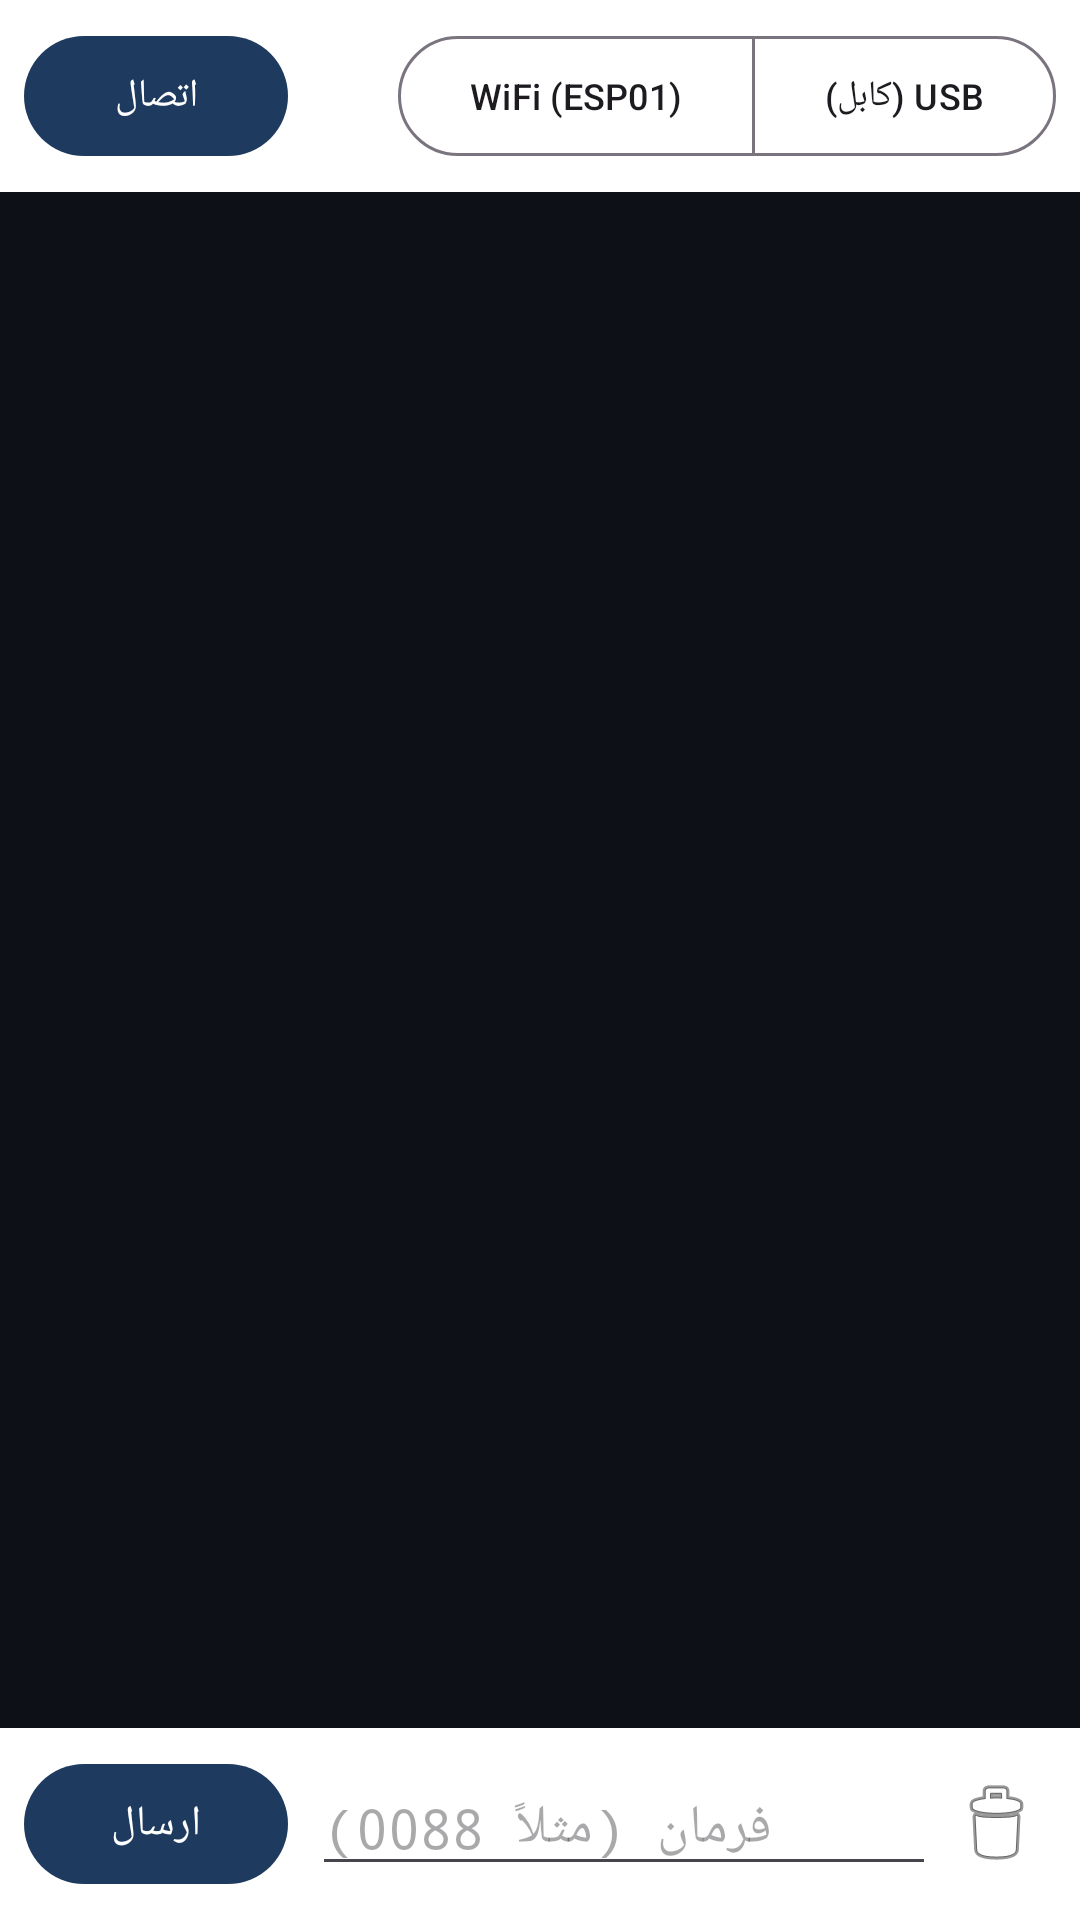

Layout XML and referenced resources for this Android screen:
<!-- AndroidManifest.xml: application theme Theme.TCManager -->
<!-- res/layout/fragment_terminal.xml -->
<?xml version="1.0" encoding="utf-8"?>
<LinearLayout xmlns:android="http://schemas.android.com/apk/res/android"
    xmlns:app="http://schemas.android.com/apk/res-auto"
    android:layout_width="match_parent"
    android:layout_height="match_parent"
    android:orientation="vertical">

    
    <LinearLayout
        android:layout_width="match_parent"
        android:layout_height="wrap_content"
        android:orientation="horizontal"
        android:gravity="center_vertical"
        android:padding="8dp"
        android:background="@color/surface">

        <com.google.android.material.button.MaterialButtonToggleGroup
            android:id="@+id/mode_group"
            android:layout_width="0dp"
            android:layout_height="wrap_content"
            android:layout_weight="1"
            app:singleSelection="true"
            app:selectionRequired="true">

            <com.google.android.material.button.MaterialButton
                android:id="@+id/btn_mode_usb"
                style="@style/Widget.Material3.Button.OutlinedButton"
                android:layout_width="wrap_content"
                android:layout_height="wrap_content"
                android:textSize="12sp"
                android:text="@string/terminal_mode_usb" />

            <com.google.android.material.button.MaterialButton
                android:id="@+id/btn_mode_tcp"
                style="@style/Widget.Material3.Button.OutlinedButton"
                android:layout_width="wrap_content"
                android:layout_height="wrap_content"
                android:textSize="12sp"
                android:text="@string/terminal_mode_tcp" />
        </com.google.android.material.button.MaterialButtonToggleGroup>

        <com.google.android.material.button.MaterialButton
            android:id="@+id/btn_connect"
            android:layout_width="wrap_content"
            android:layout_height="wrap_content"
            android:layout_marginStart="8dp"
            android:textSize="13sp"
            android:text="@string/terminal_connect" />
    </LinearLayout>

    
    <HorizontalScrollView
        android:layout_width="match_parent"
        android:layout_height="wrap_content"
        android:scrollbars="none"
        android:background="@color/surface">

        <LinearLayout
            android:id="@+id/quick_commands"
            android:layout_width="wrap_content"
            android:layout_height="wrap_content"
            android:orientation="horizontal"
            android:paddingStart="8dp"
            android:paddingEnd="8dp" />
    </HorizontalScrollView>

    
    <ScrollView
        android:id="@+id/scroll_output"
        android:layout_width="match_parent"
        android:layout_height="0dp"
        android:layout_weight="1"
        android:background="@color/terminal_bg"
        android:padding="8dp">

        <TextView
            android:id="@+id/txt_output"
            android:layout_width="match_parent"
            android:layout_height="wrap_content"
            android:fontFamily="monospace"
            android:textIsSelectable="true"
            android:textSize="12sp"
            android:textColor="@color/terminal_text"
            android:textDirection="ltr"
            android:layoutDirection="ltr"
            android:gravity="start" />
    </ScrollView>

    
    <LinearLayout
        android:layout_width="match_parent"
        android:layout_height="wrap_content"
        android:orientation="horizontal"
        android:gravity="center_vertical"
        android:padding="8dp"
        android:background="@color/surface">

        <ImageButton
            android:id="@+id/btn_clear"
            android:layout_width="40dp"
            android:layout_height="40dp"
            android:background="?attr/selectableItemBackgroundBorderless"
            android:contentDescription="@string/terminal_clear"
            android:src="@android:drawable/ic_menu_delete" />

        <EditText
            android:id="@+id/edit_command"
            android:layout_width="0dp"
            android:layout_height="wrap_content"
            android:layout_weight="1"
            android:hint="@string/terminal_input_hint"
            android:inputType="textVisiblePassword|textNoSuggestions"
            android:imeOptions="actionSend"
            android:textDirection="ltr"
            android:fontFamily="monospace"
            android:maxLines="1"
            android:importantForAutofill="no" />

        <com.google.android.material.button.MaterialButton
            android:id="@+id/btn_send"
            android:layout_width="wrap_content"
            android:layout_height="wrap_content"
            android:layout_marginStart="8dp"
            android:text="@string/terminal_send" />
    </LinearLayout>
</LinearLayout>
<!-- resources referenced by this layout -->
<resources>
  <color name="surface">#FFFFFF</color>
  <color name="terminal_bg">#0D1117</color>
  <color name="terminal_text">#3FB950</color>
  <string name="terminal_clear">پاک کردن</string>
  <string name="terminal_connect">اتصال</string>
  <string name="terminal_input_hint">فرمان (مثلاً 0088)</string>
  <string name="terminal_mode_tcp">WiFi (ESP01)</string>
  <string name="terminal_mode_usb">USB (کابل)</string>
  <string name="terminal_send">ارسال</string>
  <style name="Theme.TCManager" parent="Theme.Material3.Light.NoActionBar">
          <item name="colorPrimary">@color/primary</item>
          <item name="colorOnPrimary">@android:color/white</item>
          <item name="colorSecondary">@color/accent</item>
          <item name="android:statusBarColor">@color/primary_dark</item>
          <item name="android:windowBackground">@color/bg</item>
          <item name="android:layoutDirection">rtl</item>
          <item name="android:textDirection">rtl</item>
      </style>
  <color name="primary">#1E3A5F</color>
  <color name="accent">#2E86DE</color>
  <color name="primary_dark">#152C49</color>
  <color name="bg">#F4F6F9</color>
</resources>
